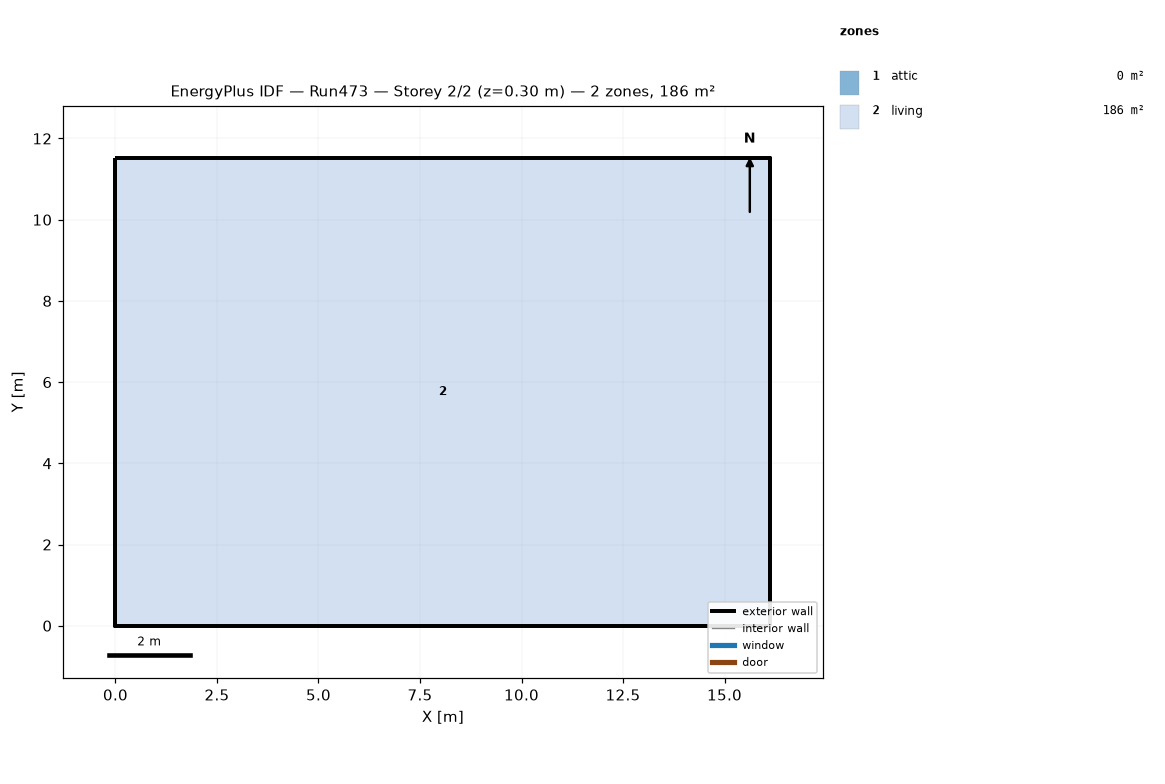
=== STOREY PLAN SPEC (per zone: floor XY polygon, exterior-wall plan segments, windows/doors) ===
zone 1: attic  (0.0 m²)
  exterior wall: (16.13, 0.00) – (16.13, 11.52) – (16.13, 5.76)  [17.3 m]
  exterior wall: (0.00, 11.52) – (0.00, 0.00) – (0.00, 5.76)  [17.3 m]
zone 2: living  (185.8 m²)
  floor: (0.00, 0.00) (0.00, 11.52) (16.13, 11.52) (16.13, 0.00)
  exterior wall: (0.00, 0.00) – (16.13, 0.00)  [16.1 m]
  exterior wall: (16.13, 0.00) – (16.13, 11.52)  [11.5 m]
  exterior wall: (16.13, 11.52) – (0.00, 11.52)  [16.1 m]
  exterior wall: (0.00, 11.52) – (0.00, 0.00)  [11.5 m]

=== DERIVED (storey summary) ===
Building: Run473
Storey: 2 of 2  (floor level z = 0.30 m)
Storey gross floor area: 185.8 m²
Zones on this storey: 2
  - attic: floor 0.0 m²; exterior wall 34.6 m (15.8 m²); WWR 0.0%
  - living: floor 185.8 m²; exterior wall 55.3 m (269.7 m²); WWR 0.0%
Zone adjacency: (none detected)